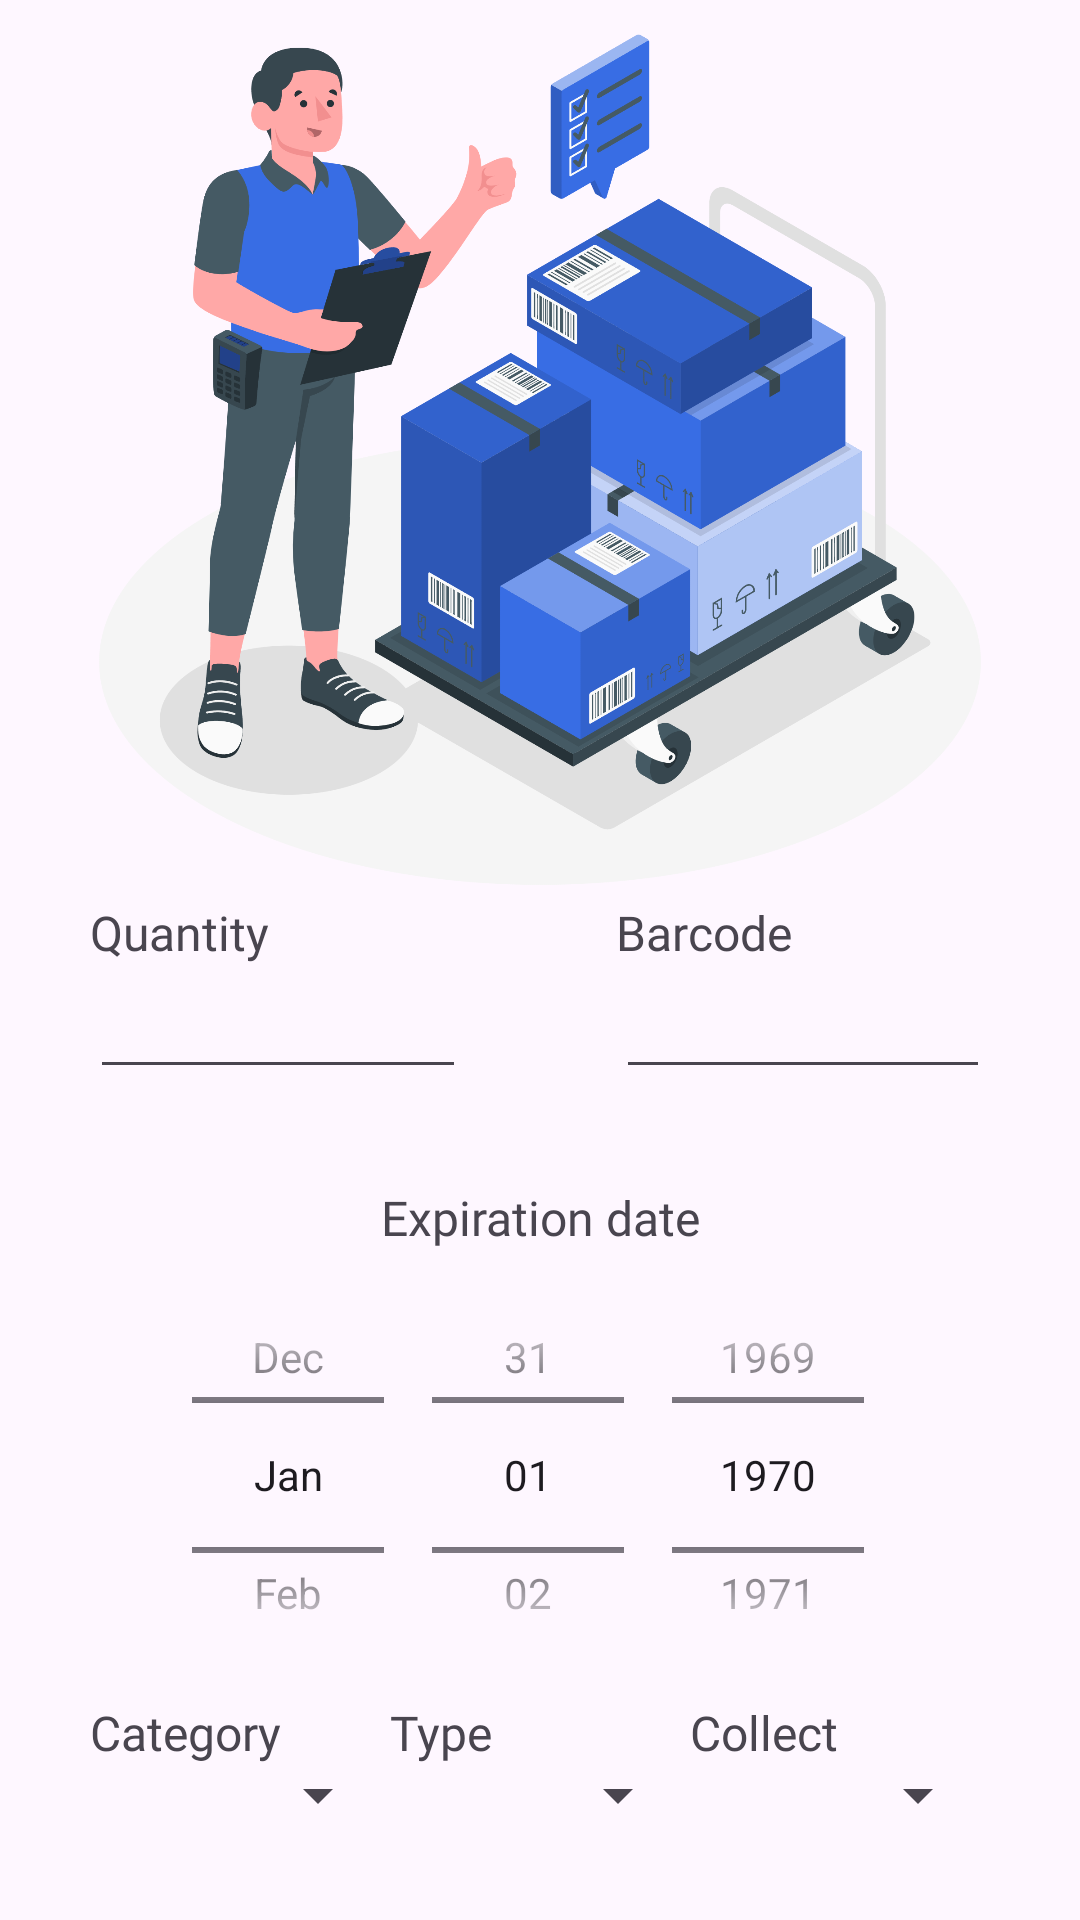

The Android layout XML behind this screen, and the referenced resources:
<!-- AndroidManifest.xml: application theme Theme.AtdMobile -->
<!-- res/layout/activity_get_product.xml -->
<?xml version="1.0" encoding="utf-8"?>
<LinearLayout xmlns:android="http://schemas.android.com/apk/res/android"
    xmlns:app="http://schemas.android.com/apk/res-auto"
    xmlns:tools="http://schemas.android.com/tools"
    android:id="@+id/main"
    android:layout_width="match_parent"
    android:layout_height="match_parent"
    android:gravity="center"
    android:orientation="vertical"
    tools:context=".GetProduct">
    <LinearLayout
        android:layout_width="wrap_content"
        android:layout_height="wrap_content"
        android:orientation="vertical"
        android:layout_gravity="center">
        <ImageView
            android:layout_width="300dp"
            android:layout_height="300dp"
            android:src="@drawable/stock_illustration"/>
        <LinearLayout
            android:layout_width="match_parent"
            android:layout_height="wrap_content"
            android:orientation="horizontal"
            android:layout_marginBottom="32dp">
            <LinearLayout
                android:layout_width="wrap_content"
                android:layout_height="wrap_content"
                android:layout_weight="1"
                android:layout_marginRight="50dp"
                android:orientation="vertical">
                <TextView
                    android:layout_width="wrap_content"
                    android:layout_height="wrap_content"
                    android:fontFamily="@font/akshar_bold"
                    android:textSize="16dp"
                    android:text="@string/quantit"/>
                <EditText
                    android:layout_width="match_parent"
                    android:layout_height="wrap_content"
                    android:id="@+id/quantityInput"
                    android:inputType="numberDecimal"/>
            </LinearLayout>
            <LinearLayout
                android:layout_width="wrap_content"
                android:layout_height="wrap_content"
                android:layout_weight="1"
                android:orientation="vertical">
                <TextView
                    android:layout_width="wrap_content"
                    android:layout_height="wrap_content"
                    android:fontFamily="@font/akshar_bold"
                    android:textSize="16dp"
                    android:text="@string/code_barre"/>
                <EditText
                    android:layout_width="match_parent"
                    android:id="@+id/barcode_input"
                    android:layout_height="wrap_content"
                    android:inputType="text"/>
            </LinearLayout>
        </LinearLayout>
        <TextView
            android:layout_width="match_parent"
            android:layout_height="wrap_content"
            android:fontFamily="@font/akshar_bold"
            android:textSize="16dp"
            android:textAlignment="center"
            android:text="@string/expiration_date"/>
        <DatePicker
            android:id="@+id/date_Picker"
            android:layout_width="wrap_content"
            android:layout_height="150dp"
            android:calendarViewShown="false"
            android:layout_gravity="center"
            android:datePickerMode="spinner" />
        <LinearLayout
            android:layout_width="match_parent"
            android:layout_height="wrap_content"
            android:orientation="horizontal"
            android:layout_marginBottom="32dp">
            <LinearLayout
                android:layout_width="match_parent"
                android:layout_height="wrap_content"
                android:layout_weight="1"
                android:orientation="vertical">
                <TextView
                    android:layout_width="match_parent"
                    android:layout_height="wrap_content"
                    android:fontFamily="@font/akshar_bold"
                    android:textSize="16dp"
                    android:text="@string/category"/>
                <Spinner
                    android:layout_width="match_parent"
                    android:layout_height="match_parent"
                    android:spinnerMode="dropdown"
                    android:id="@+id/catSpinner"/>
            </LinearLayout>
            <LinearLayout
                android:layout_width="match_parent"
                android:layout_weight="1"
                android:layout_height="match_parent"
                android:orientation="vertical">
                <TextView
                    android:layout_width="wrap_content"
                    android:layout_height="wrap_content"
                    android:fontFamily="@font/akshar_bold"
                    android:textSize="16dp"
                    android:text="@string/type"/>
                <Spinner
                    android:layout_width="match_parent"
                    android:layout_height="match_parent"
                    android:id="@+id/typeSpinner"
                    android:spinnerMode="dropdown"/>
            </LinearLayout>
            <LinearLayout
                android:layout_width="match_parent"
                android:layout_height="wrap_content"
                android:layout_weight="1"
                android:orientation="vertical">
                <TextView
                    android:layout_width="match_parent"
                    android:layout_height="wrap_content"
                    android:fontFamily="@font/akshar_bold"
                    android:textSize="16dp"
                    android:text="@string/collect"/>
                <Spinner
                    android:layout_width="match_parent"
                    android:layout_height="match_parent"
                    android:spinnerMode="dropdown"
                    android:id="@+id/collectIdSpinner"/>
            </LinearLayout>
        </LinearLayout>

        <Button
            android:layout_width="match_parent"
            android:layout_height="wrap_content"
            android:text="@string/add_the_product"
            android:backgroundTint="@color/dark_blue"
            android:id="@+id/addProductBtn"/>
        <TextView
            android:layout_width="match_parent"
            android:layout_height="wrap_content"
            android:layout_gravity="center"
            android:textAlignment="center"
            android:textColor="@color/red"
            android:id="@+id/errorMsg"/>
    </LinearLayout>
</LinearLayout>
<!-- resources referenced by this layout -->
<resources>
  <color name="dark_blue">#0D1A30</color>
  <color name="red">#F44336</color>
  <!-- drawable stock_illustration: png bitmap (drawable, 401228 bytes) -->
  <string name="add_the_product">Add the product</string>
  <string name="category">Category</string>
  <string name="code_barre">Barcode</string>
  <string name="collect">Collect</string>
  <string name="expiration_date">Expiration date</string>
  <string name="quantit">Quantity</string>
  <string name="type">Type</string>
  <style name="Theme.AtdMobile" parent="Base.Theme.AtdMobile" />
  <style name="Base.Theme.AtdMobile" parent="Theme.Material3.DayNight.NoActionBar">
          
          <item name="colorPrimary">@color/dark_blue</item>
          <item name="android:statusBarColor">@color/dark_blue</item>
      </style>
</resources>
